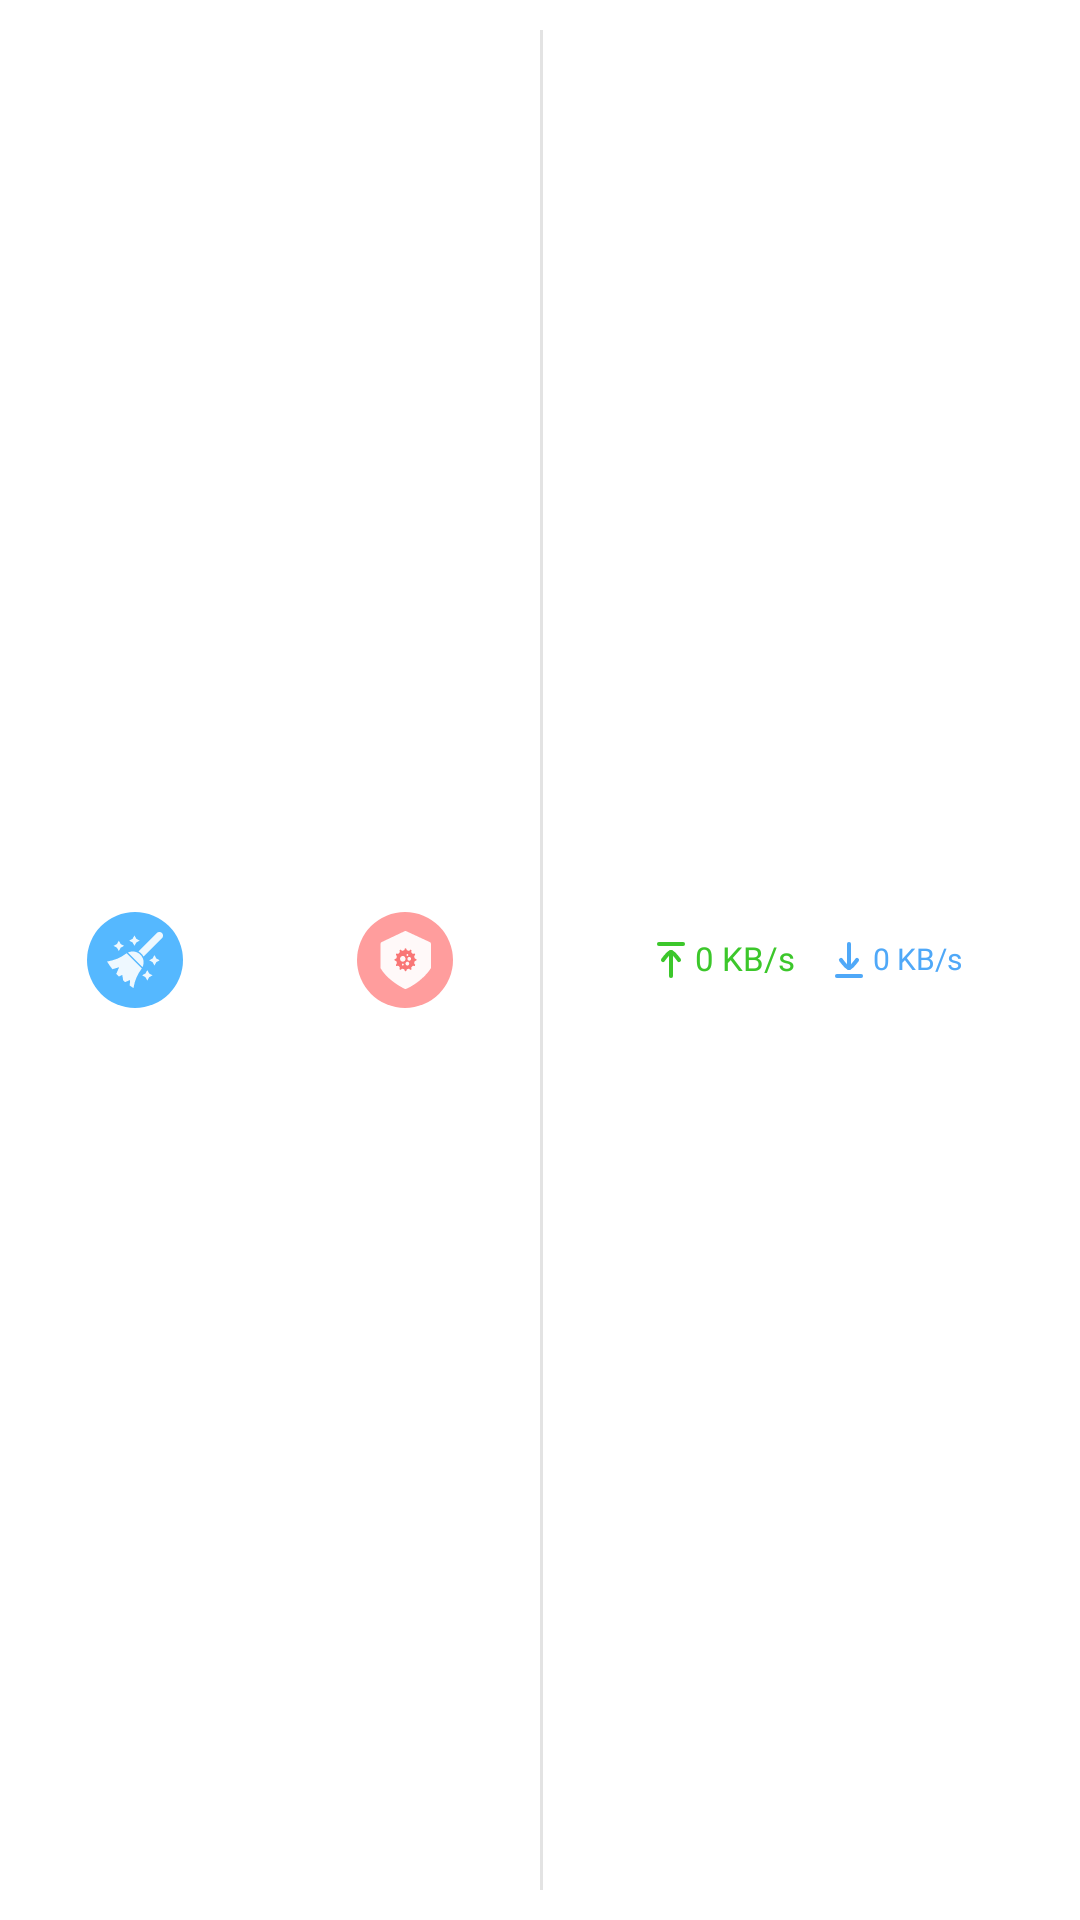

Produce the Android XML layout that renders to this screen, including the resource entries it uses.
<!-- AndroidManifest.xml: application theme Theme.NewCleanX -->
<!-- res/layout/notice_front_tiny.xml -->
<?xml version="1.0" encoding="utf-8"?>
<LinearLayout xmlns:android="http://schemas.android.com/apk/res/android"
    xmlns:tools="http://schemas.android.com/tools"
    android:layout_width="match_parent"
    android:layout_height="40dp"
    android:orientation="horizontal">

    <LinearLayout
        android:id="@+id/clean"
        android:layout_width="0dp"
        android:layout_height="match_parent"
        android:layout_weight="1"
        android:gravity="center"
        android:orientation="vertical">

        <ImageView
            android:layout_width="32dp"
            android:layout_height="32dp"
            android:contentDescription="@string/string_clean"
            android:src="@drawable/svg_notice_clean" />
    </LinearLayout>

    <LinearLayout
        android:id="@+id/antivirus"
        android:layout_width="0dp"
        android:layout_height="match_parent"
        android:layout_weight="1"
        android:gravity="center"
        android:orientation="vertical">

        <ImageView
            android:layout_width="32dp"
            android:layout_height="32dp"
            android:contentDescription="@string/string_antivirus"
            android:src="@drawable/svg_notice_antivirus" />
    </LinearLayout>

    <RelativeLayout
        android:id="@+id/net_traffic"
        android:layout_width="0dp"
        android:layout_height="match_parent"
        android:layout_weight="2"
        android:gravity="center"
        android:orientation="horizontal"
        tools:ignore="UseCompoundDrawables">

        <TextView
            android:layout_width="1dp"
            android:layout_height="match_parent"
            android:layout_marginVertical="10dp"
            android:background="#e3e3e3" />

        <LinearLayout
            android:layout_width="match_parent"
            android:layout_height="match_parent"
            android:baselineAligned="false"
            android:orientation="horizontal">

            <LinearLayout
                android:layout_width="0dp"
                android:layout_height="match_parent"
                android:layout_weight="1"
                android:gravity="center_vertical|end"
                android:paddingEnd="5dp">

                <ImageView
                    android:layout_width="16dp"
                    android:layout_height="16dp"
                    android:contentDescription="@string/network_traffic"
                    android:src="@drawable/net_arrow_up" />

                <TextView
                    android:id="@+id/tv_net_up"
                    android:layout_width="wrap_content"
                    android:layout_height="wrap_content"
                    android:fontFamily="@font/montserrat"
                    android:includeFontPadding="false"
                    android:text="0 KB/s"
                    android:textColor="#3CC72B"
                    android:textSize="11sp"
                    tools:ignore="HardcodedText" />

            </LinearLayout>

            <LinearLayout
                android:layout_width="0dp"
                android:layout_height="match_parent"
                android:layout_weight="1"
                android:gravity="center_vertical|start"
                android:paddingStart="5dp">

                <ImageView
                    android:layout_width="16dp"
                    android:layout_height="16dp"
                    android:contentDescription="@string/network_traffic"
                    android:src="@drawable/net_arrow_down" />

                <TextView
                    android:id="@+id/tv_net_down"
                    android:layout_width="wrap_content"
                    android:layout_height="wrap_content"
                    android:fontFamily="@font/montserrat"
                    android:includeFontPadding="false"
                    android:text="0 KB/s"
                    android:textColor="#4FA8F8"
                    android:textSize="10sp"
                    tools:ignore="HardcodedText,SmallSp" />

            </LinearLayout>

        </LinearLayout>
    </RelativeLayout>

</LinearLayout>
<!-- resources referenced by this layout -->
<resources>
  <!-- drawable net_arrow_down (drawable) -->
  <vector xmlns:android="http://schemas.android.com/apk/res/android"
      android:width="14dp"
      android:height="14dp"
      android:viewportWidth="14"
      android:viewportHeight="14">
    <path
        android:pathData="M3.5,11.667L10.5,11.667"
        android:strokeWidth="1.2"
        android:fillColor="#00000000"
        android:strokeColor="#4FA8F8"
        android:strokeLineCap="round"/>
    <path
        android:pathData="M7,9.333V2.333"
        android:strokeLineJoin="round"
        android:strokeWidth="1.2"
        android:fillColor="#00000000"
        android:strokeColor="#4FA8F8"
        android:strokeLineCap="round"/>
    <path
        android:pathData="M9.334,7C9.334,7 7.615,9.333 7,9.333C6.385,9.333 4.667,7 4.667,7"
        android:strokeLineJoin="round"
        android:strokeWidth="1.2"
        android:fillColor="#00000000"
        android:strokeColor="#4FA8F8"
        android:strokeLineCap="round"/>
  </vector>
  <!-- drawable net_arrow_up (drawable) -->
  <vector xmlns:android="http://schemas.android.com/apk/res/android"
      android:width="14dp"
      android:height="14dp"
      android:viewportWidth="14"
      android:viewportHeight="14">
    <path
        android:pathData="M10.5,2.333L3.5,2.333"
        android:strokeWidth="1.2"
        android:fillColor="#00000000"
        android:strokeColor="#3CC72B"
        android:strokeLineCap="round"/>
    <path
        android:pathData="M7,4.667V11.667"
        android:strokeLineJoin="round"
        android:strokeWidth="1.2"
        android:fillColor="#00000000"
        android:strokeColor="#3CC72B"
        android:strokeLineCap="round"/>
    <path
        android:pathData="M9.334,7C9.334,7 7.615,4.667 7,4.667C6.385,4.667 4.667,7 4.667,7"
        android:strokeLineJoin="round"
        android:strokeWidth="1.2"
        android:fillColor="#00000000"
        android:strokeColor="#3CC72B"
        android:strokeLineCap="round"/>
  </vector>
  <!-- drawable svg_notice_antivirus: vector/xml drawable (drawable, 6817 chars, omitted) -->
  <!-- drawable svg_notice_clean: vector/xml drawable (drawable, 2727 chars, omitted) -->
  <string name="network_traffic">Network Traffic</string>
  <string name="string_antivirus">Antivirus</string>
  <string name="string_clean">Clean</string>
  <style name="Theme.NewCleanX" parent="Theme.MaterialComponents.Light.NoActionBar">
          <item name="colorPrimary">@color/teal_200</item>
          <item name="android:textAllCaps">false</item>
          <item name="android:windowBackground">@color/white</item>
          <item name="android:statusBarColor">@color/white</item>
          <item name="android:windowLightStatusBar">true</item>
      </style>
  <color name="teal_200">#FF03DAC5</color>
  <color name="white">#FFFFFFFF</color>
</resources>
